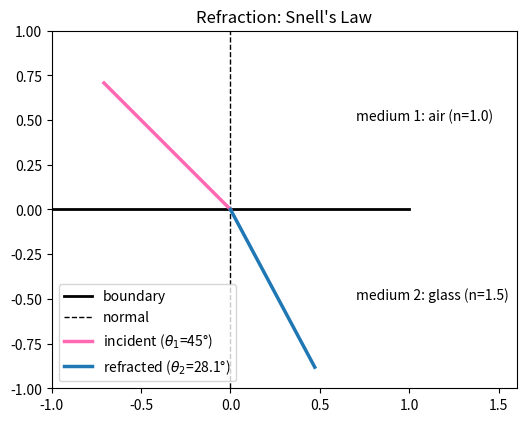

Write Python code to recreate this figure.
"""Exercise #4 - Refraction and Snell's Law (n1*sin(th1) = n2*sin(th2))
1. Define the media: air (n1 = 1.0) and glass (n2 = 1.5).
2. Calculate the angles: start with th1 = 45 deg. Use NumPy to convert it
   to radians, apply Snell's Law to find th2, and convert it back.
3. Trace the rays: generate simple x and y linear coordinate points using
   NumPy to draw the incoming ray, the refracted ray, and the boundary line
   between the two media.
"""
import numpy as np
import matplotlib.pyplot as plt

# 1. Media
n1, n2 = 1.0, 1.5

# 2. Angles (measured from the normal)
theta1_deg = 45
theta1 = np.deg2rad(theta1_deg)
theta2 = np.arcsin(n1 * np.sin(theta1) / n2)   # Snell's law
theta2_deg = np.rad2deg(theta2)
print(f"theta1 = {theta1_deg:.2f} deg -> theta2 = {theta2_deg:.2f} deg")

# 3. Rays (boundary on y = 0, air above, glass below, hit point at origin)
t = np.linspace(0, 1, 50)
x_in, y_in = -t * np.sin(theta1), t * np.cos(theta1)      # incoming ray
x_ref, y_ref = t * np.sin(theta2), -t * np.cos(theta2)    # refracted ray
x_bound = np.linspace(-1, 1, 2)
y_bound = np.zeros_like(x_bound)                          # boundary line
y_norm = np.linspace(-1, 1, 2)                            # normal (dashed)

fig, ax = plt.subplots(figsize=(6, 6))
ax.plot(x_bound, y_bound, "k", lw=2, label="boundary")
ax.plot(np.zeros_like(y_norm), y_norm, "k--", lw=1, label="normal")
ax.plot(x_in, y_in, color="hotpink", lw=2.5, label=rf"incident ($\theta_1$={theta1_deg}°)")
ax.plot(x_ref, y_ref, color="tab:blue", lw=2.5, label=rf"refracted ($\theta_2$={theta2_deg:.1f}°)")
ax.text(0.7, 0.5, f"medium 1: air (n={n1})")
ax.text(0.7, -0.5, f"medium 2: glass (n={n2})")
ax.set_aspect("equal")
ax.set_xlim(-1, 1.6)
ax.set_ylim(-1, 1)
ax.set_title("Refraction: Snell's Law")
ax.legend(loc="lower left")
fig.savefig("exercise4.png", dpi=300)
plt.show()
